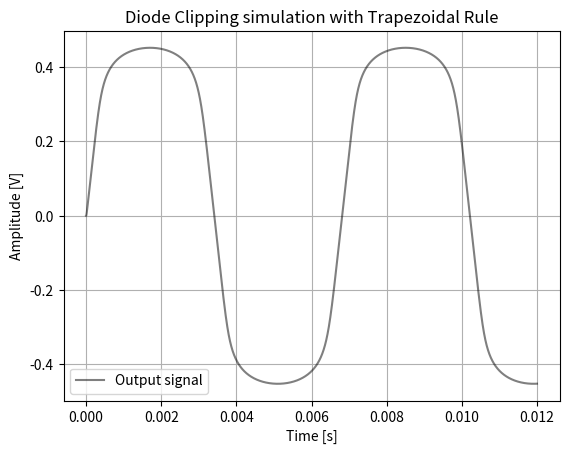

This chart was generated by the following Python code:
# -*- coding: utf-8 -*-
"""
Created on Fri Feb  3 21:59:03 2023

[redacted]
"""

import numpy as np
import matplotlib.pyplot as plt

def g(u, v, R, C, Is, Vt, eta):
    return (u-v)/(R*C)-2*Is/C*np.sinh(v/(eta*Vt))

def outputRK4(Vi, Fs, circuit_param):
    R, C, Is, Vt, eta = circuit_param

    
    if len(Vi)% 2 == 0:
        
        Vo = np.zeros(int(len(Vi)/2))
        Vo[0]= 0
        T = 2/Fs
        
        for i in range(len(Vo)-1):
            k1 = T*g(Vi[(i*2)],   Vo[i],      R, C, Is, Vt, eta)
            k2 = T*g(Vi[(i*2)+1], Vo[i]+k1/2, R, C, Is, Vt, eta)
            k3 = T*g(Vi[(i*2)+1], Vo[i]+k2/2, R, C, Is, Vt, eta)
            k4 = T*g(Vi[(i*2)+2], Vo[i]+k3,   R, C, Is, Vt, eta)
            
            Vo[i+1] = Vo[i] + k1/6 + k2/3 + k3/3 + k4/6 
            
        return Vo

    else :
        return print('''Erreur ! Le nombre d'échantillon du signal entrant doit être pair!''')




if __name__ == "__main__":

    circuit_param = np.array([10000, 1*10**-9, 2.52*10**-9, 25.85e-3, 1.752]) #[R, C, Is, Vt, eta]
    
    overSamplingFactor = 100
    Fs = 44100
    Fs*=overSamplingFactor
    
    
    Ts = 1/Fs
    tmax = 0.012 #simulation time in second
    n = np.arange(round(Fs*tmax))
    
    
    A = 1 #gain provide by the OPA to the input signal
    Freq = 147 #frequency of the input signal
    
    #input amplified signal
    Vi = A*np.sin(2*np.pi*Freq*n*Ts)
    
    
    Vo = outputRK4(Vi, Fs, circuit_param)

    

    fig, ax = plt.subplots()
    
    t = n*Ts
    
    
    
    #ax.plot(t, Vi,'r--',alpha=0.5, label='Input signal')
    ax.plot(t[::2], Vo,'k',alpha=0.5, label='Output signal')

    
    
    ax.set_title('Diode Clipping simulation with Trapezoidal Rule')
    ax.set_xlabel('Time [s]')
    ax.set_ylabel('Amplitude [V]')
    ax.legend()
    ax.grid()
    
    
    #write("test_TR.wav", Fs, Vo.astype(np.int32))